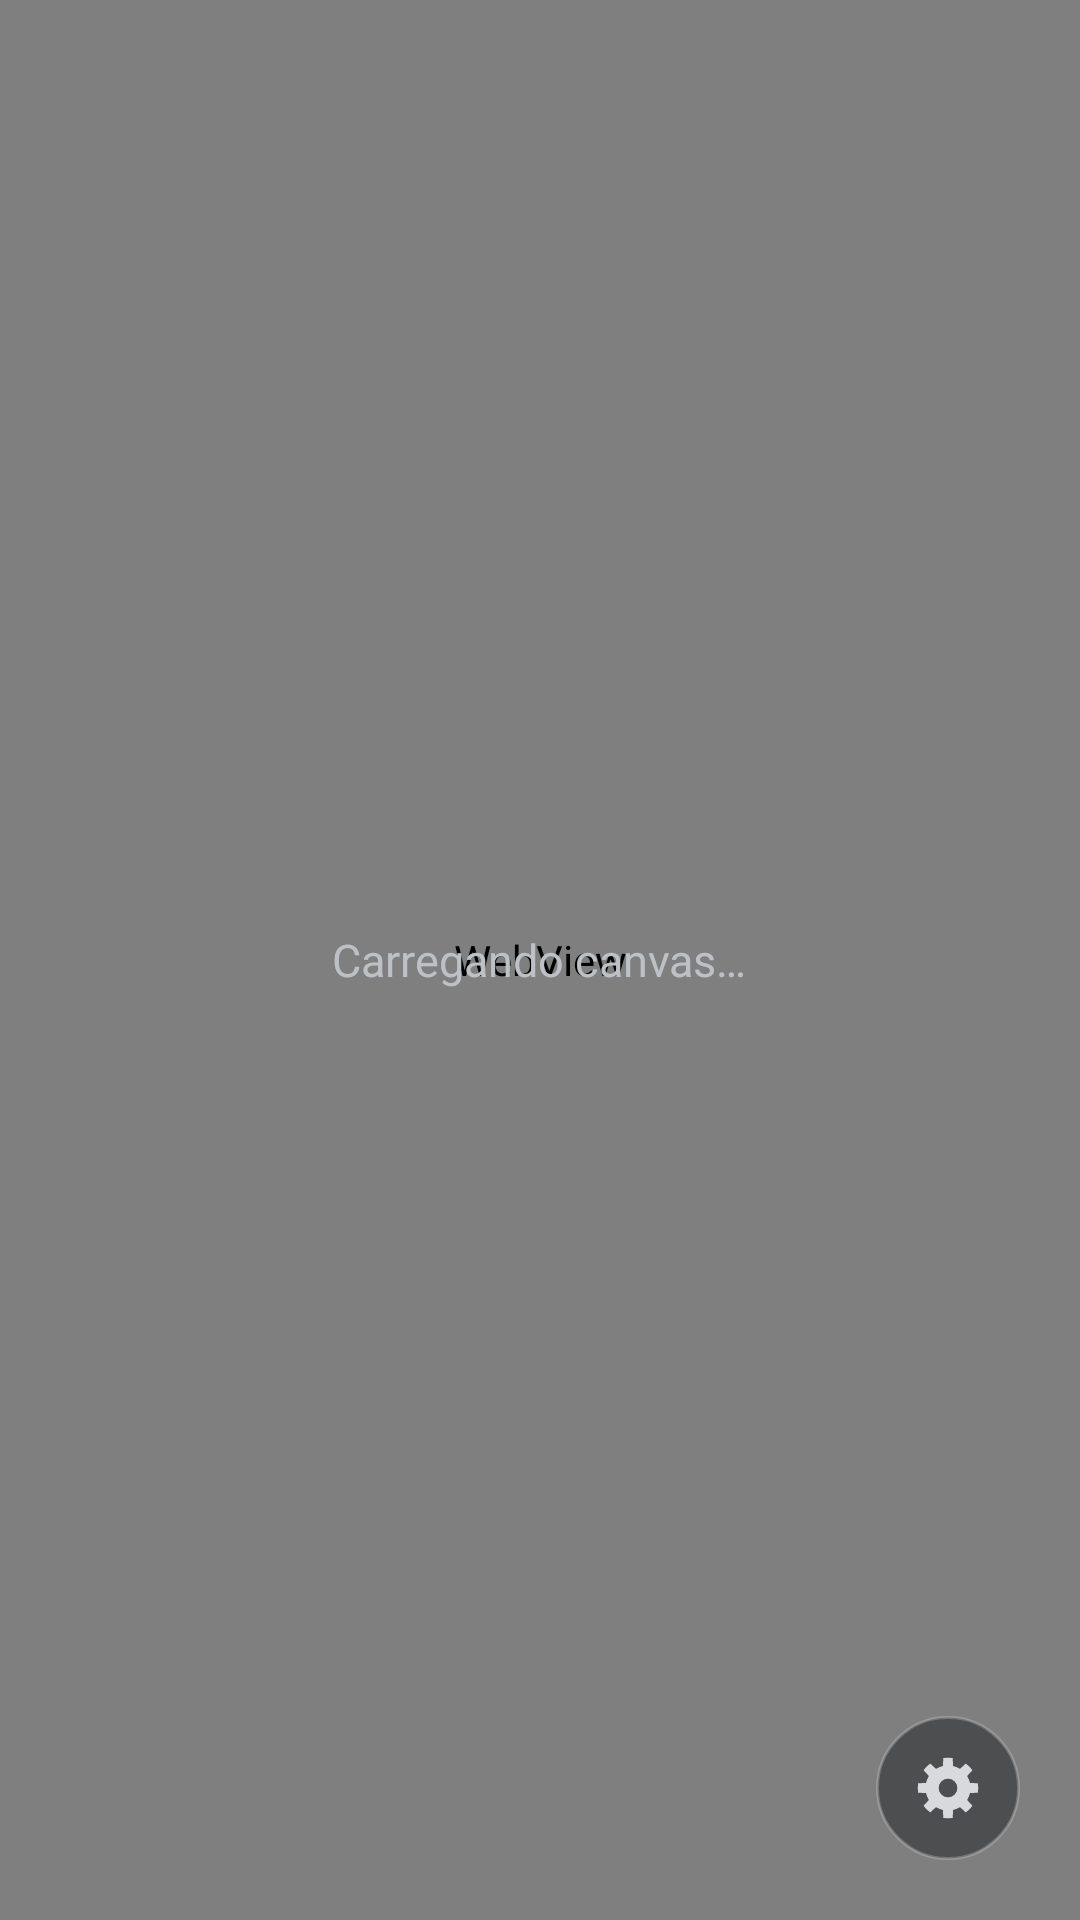

The Android layout XML behind this screen, and the referenced resources:
<!-- AndroidManifest.xml: application theme Theme.VigiaMonitor -->
<!-- res/layout/activity_canvas.xml -->
<?xml version="1.0" encoding="utf-8"?>
<FrameLayout xmlns:android="http://schemas.android.com/apk/res/android"
    android:layout_width="match_parent"
    android:layout_height="match_parent">

    <WebView
        android:id="@+id/webView"
        android:layout_width="match_parent"
        android:layout_height="match_parent" />

    <TextView
        android:id="@+id/canvasStatus"
        android:layout_width="wrap_content"
        android:layout_height="wrap_content"
        android:layout_gravity="center"
        android:text="Carregando canvas…"
        android:textColor="#BDC1C6"
        android:textSize="15sp" />

    
    <include
        android:id="@+id/canvasError"
        layout="@layout/view_canvas_offline"
        android:layout_width="match_parent"
        android:layout_height="match_parent"
        android:visibility="gone" />

    
    <ImageButton
        android:id="@+id/btnCanvasConfig"
        android:layout_width="48dp"
        android:layout_height="48dp"
        android:layout_gravity="bottom|end"
        android:layout_marginRight="20dp"
        android:layout_marginEnd="20dp"
        android:layout_marginBottom="20dp"
        android:alpha="0.85"
        android:background="@drawable/bg_gear_button"
        android:contentDescription="@string/title_config"
        android:padding="13dp"
        android:scaleType="centerInside"
        android:stateListAnimator="@null"
        android:src="@drawable/ic_gear" />
</FrameLayout>
<!-- res/layout/view_canvas_offline.xml (included above) -->
<?xml version="1.0" encoding="utf-8"?>
<FrameLayout xmlns:android="http://schemas.android.com/apk/res/android"
    android:layout_width="match_parent"
    android:layout_height="match_parent"
    android:background="@drawable/bg_offline_scrim">

    <LinearLayout
        android:layout_width="match_parent"
        android:layout_height="wrap_content"
        android:layout_gravity="center"
        android:gravity="center_horizontal"
        android:orientation="vertical"
        android:paddingLeft="28dp"
        android:paddingRight="28dp">

        
        <ImageView
            android:id="@+id/canvasErrorEye"
            android:layout_width="108dp"
            android:layout_height="108dp"
            android:contentDescription="@null"
            android:importantForAccessibility="no"
            android:src="@drawable/ic_vigia_eye" />

        
        <TextView
            android:id="@+id/canvasErrorClock"
            android:layout_width="wrap_content"
            android:layout_height="wrap_content"
            android:layout_marginTop="6dp"
            android:fontFamily="sans-serif-light"
            android:includeFontPadding="false"
            android:letterSpacing="-0.02"
            android:text="12:34"
            android:textColor="#FFFFFF"
            android:textSize="96sp" />

        <TextView
            android:id="@+id/canvasErrorDate"
            android:layout_width="wrap_content"
            android:layout_height="wrap_content"
            android:layout_marginTop="2dp"
            android:fontFamily="sans-serif"
            android:letterSpacing="0.14"
            android:text="SÁB, 12 DE ABRIL"
            android:textAllCaps="true"
            android:textColor="#BDC1C6"
            android:textSize="13sp" />

        
        <TextView
            android:id="@+id/canvasErrorTitle"
            android:layout_width="wrap_content"
            android:layout_height="wrap_content"
            android:layout_marginTop="30dp"
            android:fontFamily="sans-serif-medium"
            android:letterSpacing="0.06"
            android:text="@string/offline_title"
            android:textColor="#E8EAED"
            android:textSize="17sp" />

        <TextView
            android:id="@+id/canvasErrorDetail"
            android:layout_width="wrap_content"
            android:layout_height="wrap_content"
            android:layout_marginTop="6dp"
            android:fontFamily="sans-serif"
            android:gravity="center"
            android:text="@string/offline_detail"
            android:textColor="#8A919C"
            android:textSize="14sp" />

        
        <LinearLayout
            android:layout_width="wrap_content"
            android:layout_height="wrap_content"
            android:layout_marginTop="18dp"
            android:background="@drawable/bg_offline_chip"
            android:gravity="center_vertical"
            android:orientation="horizontal"
            android:paddingLeft="16dp"
            android:paddingTop="11dp"
            android:paddingRight="16dp"
            android:paddingBottom="11dp">

            <TextView
                android:layout_width="wrap_content"
                android:layout_height="wrap_content"
                android:fontFamily="sans-serif"
                android:text="@string/offline_url_label"
                android:textColor="#8A919C"
                android:textSize="12sp" />

            <TextView
                android:id="@+id/canvasErrorUrl"
                android:layout_width="wrap_content"
                android:layout_height="wrap_content"
                android:layout_marginLeft="8dp"
                android:ellipsize="end"
                android:fontFamily="monospace"
                android:singleLine="true"
                android:text="http://…"
                android:textColor="#E8EAED"
                android:textSize="13sp" />
        </LinearLayout>

        
        <LinearLayout
            android:layout_width="wrap_content"
            android:layout_height="wrap_content"
            android:layout_marginTop="26dp"
            android:gravity="center"
            android:orientation="horizontal">

            <Button
                android:id="@+id/btnRetry"
                android:layout_width="wrap_content"
                android:layout_height="wrap_content"
                android:background="@drawable/bg_btn_primary"
                android:fontFamily="sans-serif-medium"
                android:gravity="center"
                android:minHeight="52dp"
                android:paddingLeft="26dp"
                android:paddingRight="26dp"
                android:stateListAnimator="@null"
                android:text="@string/offline_retry"
                android:textAllCaps="false"
                android:textColor="#E8EAED"
                android:textSize="15sp" />
        </LinearLayout>

        <TextView
            android:layout_width="wrap_content"
            android:layout_height="wrap_content"
            android:layout_marginTop="22dp"
            android:fontFamily="sans-serif"
            android:gravity="center"
            android:maxWidth="300dp"
            android:text="@string/offline_hint"
            android:textColor="#8A919C"
            android:textSize="12sp" />
    </LinearLayout>
</FrameLayout>
<!-- resources referenced by this layout -->
<resources>
  <!-- drawable bg_btn_primary (drawable) -->
  <?xml version="1.0" encoding="utf-8"?>
  <ripple xmlns:android="http://schemas.android.com/apk/res/android"
      android:color="#33FFFFFF">
  
      <item android:id="@android:id/mask">
          <shape android:shape="rectangle">
              <solid android:color="#FFFFFF" />
              <corners android:radius="26dp" />
          </shape>
      </item>
  
      <item>
          <shape android:shape="rectangle">
              <solid android:color="#5914171C" />
              <corners android:radius="26dp" />
              <stroke
                  android:width="1dp"
                  android:color="#66FFFFFF" />
          </shape>
      </item>
  </ripple>
  <!-- drawable bg_gear_button (drawable) -->
  <?xml version="1.0" encoding="utf-8"?>
  <ripple xmlns:android="http://schemas.android.com/apk/res/android"
      android:color="#22FFFFFF">
  
      <item android:id="@android:id/mask">
          <shape android:shape="oval">
              <solid android:color="#FFFFFF" />
          </shape>
      </item>
  
      <item>
          <shape android:shape="oval">
              <solid android:color="#8C14171C" />
              <stroke
                  android:width="1dp"
                  android:color="#40FFFFFF" />
          </shape>
      </item>
  </ripple>
  <!-- drawable bg_offline_chip (drawable) -->
  <?xml version="1.0" encoding="utf-8"?>
  <shape xmlns:android="http://schemas.android.com/apk/res/android"
      android:shape="rectangle">
      <solid android:color="#8C14171C" />
      <corners android:radius="14dp" />
      <stroke
          android:width="1dp"
          android:color="#2A2F3A" />
  </shape>
  <!-- drawable bg_offline_scrim (drawable) -->
  <?xml version="1.0" encoding="utf-8"?>
  <layer-list xmlns:android="http://schemas.android.com/apk/res/android">
  
      
      <item>
          <shape android:shape="rectangle">
              <solid android:color="#4D000000" />
          </shape>
      </item>
  
      
      <item>
          <shape android:shape="rectangle">
              <gradient
                  android:angle="90"
                  android:centerColor="#A6000000"
                  android:endColor="#00000000"
                  android:startColor="#00000000" />
          </shape>
      </item>
  
      
      <item>
          <shape android:shape="rectangle">
              <gradient
                  android:angle="270"
                  android:centerColor="#00000000"
                  android:endColor="#00000000"
                  android:startColor="#66000000" />
          </shape>
      </item>
  </layer-list>
  <string name="offline_detail">Não foi possível carregar o canvas.</string>
  <string name="offline_hint">Verifique se o coletor está rodando e se o IP e a porta estão corretos.</string>
  <string name="offline_retry">Tentar novamente</string>
  <string name="offline_title">Canvas indisponível</string>
  <string name="offline_url_label">Tentando alcançar:</string>
  <string name="title_config">Configurar coletor</string>
  <style name="Theme.VigiaMonitor" parent="android:Theme.Material.NoActionBar">
          <item name="android:windowBackground">#111318</item>
          <item name="android:textColor">#E8EAED</item>
      </style>
</resources>
